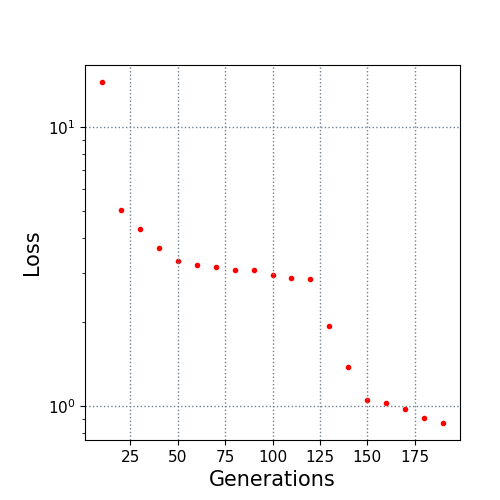

The table this chart was drawn from, first rows:
10.0, 14.51277
20.0, 5.031
30.0, 4.307
40.0, 3.688
50.0, 3.303
60.0, 3.216
70.0, 3.158
80.0, 3.089
90.0, 3.066
100.0, 2.954
110.0, 2.874
120.0, 2.869
130.0, 1.934
140.0, 1.384
150.0, 1.054
160.0, 1.025
170.0, 0.9769
180.0, 0.9066
190.0, 0.8715
